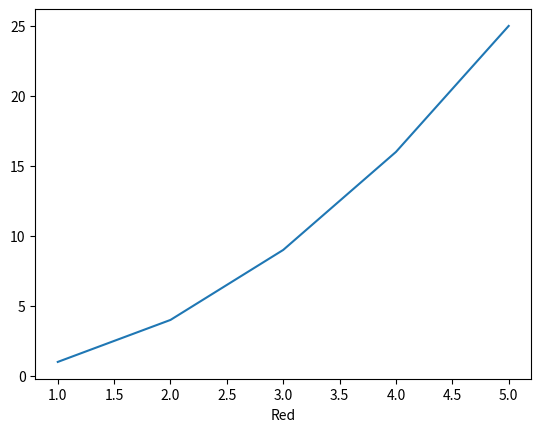

This figure's Python source:
import matplotlib.pyplot as plt
x = [1,2,3,4,5]
y = [1,4,9,16,25]
plt.xlabel("Red")
plt.plot(x,y)
plt.show()
